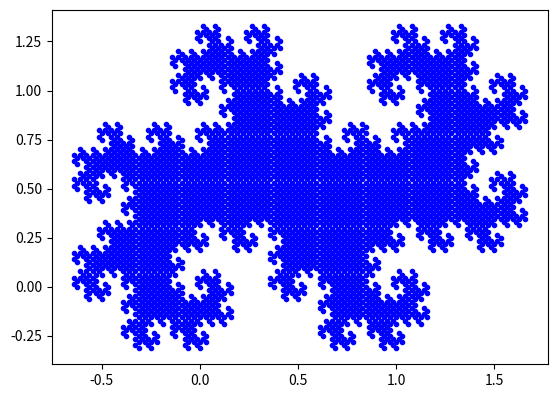

Reproduce this figure in Python.
# -*- coding: utf-8 -*-
"""
Created on Wed Nov 14 14:41:34 2018

@author: FC
"""

import numpy as np
# Exercice 1
def alterne(n):
    v=4
    for i in range(n):
        v=v+(-1)**(i+1)*4/(2*i+3)
    return v

print("alterne(1000) : ",alterne(1000),"\nà comparer avec pi :",np.pi)
print("Remarque : converge très lentement.")
print()

# Exercice 2
# a-
def Tchebychev(n,x):
    a,b=1,x
    for i in range(n):
        a,b=b,2*x*b-a
    return a
# b-
print("Tchebychev(50,np.cos(1)) :",Tchebychev(50,np.cos(1)))
print("à comparer avec np.cos(50) :",np.cos(50))

# Exercice 3
def listeCarac(chaine):
    res = []
    for c in chaine:
        if c not in res:
            res.append(c)
    return res
print(listeCarac("bonbon"))

# Exercice 4
def listeNombreCarac(chaine):
    res = []
    carac = []
    for c in chaine:
        if c not in carac:
            carac.append(c)
            res.append((c,1))
        else:
            i = carac.index(c)
            res[i] = (res[i][0], res[i][1]+1)
    return res
print(listeNombreCarac("bonbon"))
print(listeNombreCarac("oppose"))

# Exercice 5
def memesLettres(mot1,mot2):
    lettres1 = listeCarac(mot1)
    lettres2 = listeCarac(mot2)
    for c in lettres1:
        if c not in lettres2:
            return False
    for c in lettres2:
        if c not in lettres1:
            return False
    return True
print(memesLettres("bonbon", "bon"))
print(memesLettres("oppose", "appose"))

# Exercice 6
def anagrammes(mot1,mot2):
    lettres1 = listeNombreCarac(mot1)
    lettres2 = listeNombreCarac(mot2)
    for c in lettres1:
        if c not in lettres2:
            return False
    for c in lettres2:
        if c not in lettres1:
            return False
    return True
print(anagrammes("bonbon", "bon"))
print(anagrammes("chien", "chine"))

# Exercice supplémentaire
def poly(n,z):
    L=[]
    for k in range(2**n):
        P=k%2
        m=1
        k=k//2
        while k>0:
            m*=z
            P+=(k%2)*m
            k=k//2
        L.append(P)
    return L

import matplotlib.pyplot as plt
n=12
z=(1+1j)/2 # essayer aussi avec z=(1+7**0.5*1j)/4 (par exemple)
for V in poly(n,z):
    plt.plot(V.real,V.imag,'.b')
plt.axis('scaled')